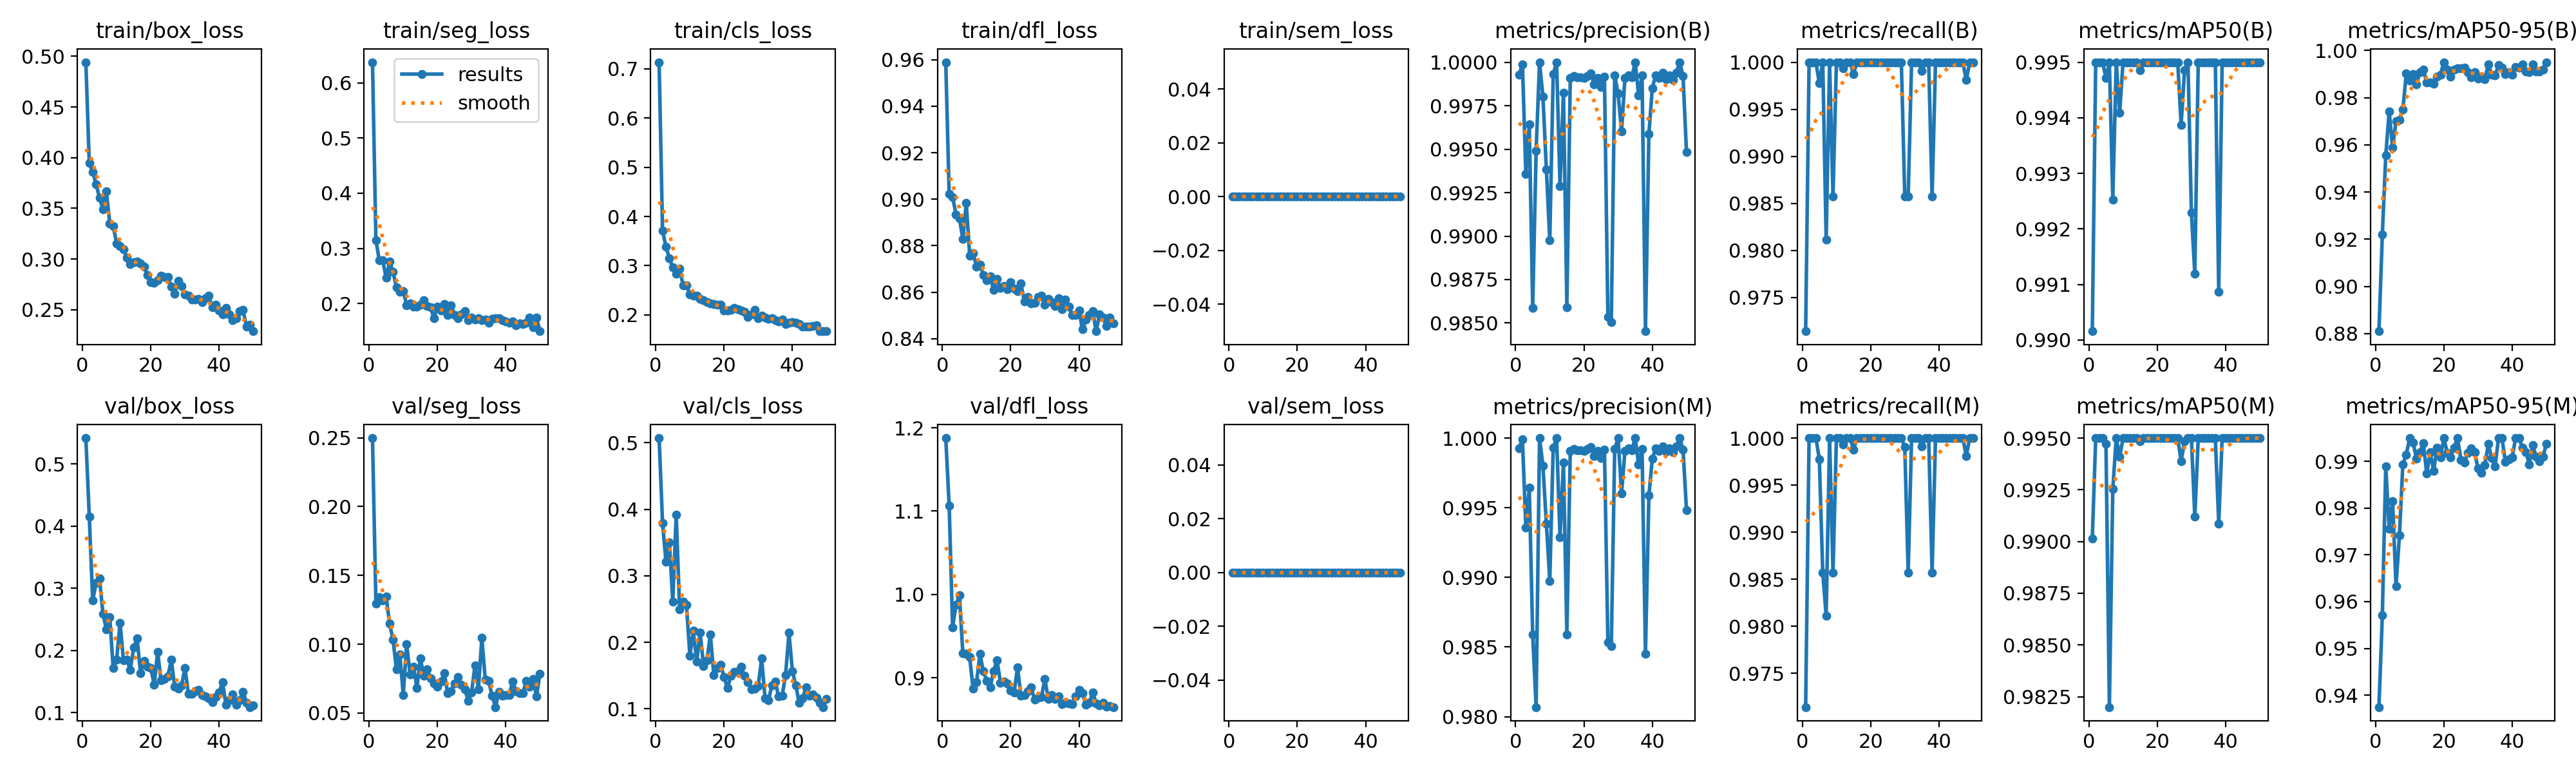

Values plotted in this chart, from the file beside it:
epoch, time, train/box_loss, train/seg_loss, train/cls_loss, train/dfl_loss, train/sem_loss, metrics/precision(B), metrics/recall(B), metrics/mAP50(B), metrics/mAP50-95(B), metrics/precision(M), metrics/recall(M), metrics/mAP50(M), metrics/mAP50-95(M), val/box_loss, val/seg_loss, val/cls_loss, val/dfl_loss, val/sem_loss, lr/pg0, lr/pg1, lr/pg2
1, 31.7, 0.4942, 0.6377, 0.7135, 0.959, 0, 0.9993, 0.9714, 0.9902, 0.881, 0.9993, 0.9714, 0.9902, 0.9374, 0.5418, 0.2498, 0.5071, 1.188, 0, 0.0003314, 0.0003314, 0.06719
2, 60.64, 0.3946, 0.3145, 0.3706, 0.9022, 0, 0.9999, 1, 0.995, 0.922, 0.9999, 1, 0.995, 0.9571, 0.4154, 0.1294, 0.3796, 1.107, 0, 0.0006604, 0.0006604, 0.03419
3, 89.18, 0.3859, 0.2781, 0.3389, 0.9009, 0, 0.9936, 1, 0.995, 0.9555, 0.9936, 1, 0.995, 0.9889, 0.2805, 0.1343, 0.3211, 0.9607, 0, 0.0009849, 0.0009849, 0.001178
4, 117.5, 0.374, 0.2779, 0.3151, 0.8935, 0, 0.9964, 1, 0.995, 0.9742, 0.9964, 1, 0.995, 0.9756, 0.3083, 0.1317, 0.3501, 0.9877, 0, 0.0009802, 0.0009802, 0.0009802
5, 144.2, 0.3602, 0.2467, 0.2963, 0.8917, 0, 0.9859, 0.9978, 0.9947, 0.9588, 0.9859, 0.9978, 0.9947, 0.9815, 0.3159, 0.1344, 0.2613, 0.999, 0, 0.0009736, 0.0009736, 0.0009736
6, 171, 0.3491, 0.2759, 0.283, 0.8829, 0, 0.9949, 1, 0.995, 0.9701, 0.9807, 0.9857, 0.982, 0.9633, 0.2593, 0.1149, 0.3922, 0.9297, 0, 0.000967, 0.000967, 0.000967
7, 198.1, 0.3665, 0.2576, 0.2941, 0.8983, 0, 1, 0.9811, 0.9925, 0.9707, 1, 0.9811, 0.9925, 0.9742, 0.234, 0.1035, 0.2497, 0.9291, 0, 0.0009604, 0.0009604, 0.0009604
8, 225.2, 0.3353, 0.2294, 0.2606, 0.8758, 0, 0.998, 1, 0.995, 0.9748, 0.998, 1, 0.995, 0.9894, 0.2535, 0.08192, 0.2615, 0.9246, 0, 0.0009538, 0.0009538, 0.0009538
9, 252.4, 0.3326, 0.2214, 0.2601, 0.8769, 0, 0.9938, 0.9857, 0.9941, 0.9901, 0.9938, 0.9857, 0.9941, 0.9915, 0.1716, 0.0927, 0.2559, 0.8868, 0, 0.0009472, 0.0009472, 0.0009472
10, 279.8, 0.3156, 0.2226, 0.242, 0.871, 0, 0.9898, 1, 0.995, 0.9873, 0.9898, 1, 0.995, 0.995, 0.185, 0.0632, 0.1802, 0.8948, 0, 0.0009406, 0.0009406, 0.0009406
11, 307.2, 0.3126, 0.1965, 0.2386, 0.8718, 0, 0.9993, 1, 0.995, 0.99, 0.9993, 1, 0.995, 0.994, 0.2448, 0.09998, 0.2176, 0.9286, 0, 0.000934, 0.000934, 0.000934
12, 334.8, 0.3093, 0.2002, 0.2387, 0.8675, 0, 1, 0.9993, 0.995, 0.9857, 1, 0.9993, 0.995, 0.9906, 0.1839, 0.07816, 0.1713, 0.9081, 0, 0.0009274, 0.0009274, 0.0009274
13, 362.4, 0.3012, 0.1943, 0.2319, 0.8651, 0, 0.9929, 1, 0.995, 0.9908, 0.9929, 1, 0.995, 0.992, 0.1856, 0.08351, 0.2143, 0.8964, 0, 0.0009208, 0.0009208, 0.0009208
14, 390.1, 0.2949, 0.1943, 0.2297, 0.8667, 0, 0.9983, 1, 0.995, 0.9918, 0.9983, 1, 0.995, 0.9939, 0.1688, 0.06823, 0.1647, 0.8887, 0, 0.0009142, 0.0009142, 0.0009142
15, 417.9, 0.2968, 0.1978, 0.226, 0.8609, 0, 0.9859, 0.9988, 0.9949, 0.9864, 0.9859, 0.9988, 0.9949, 0.9874, 0.2048, 0.08983, 0.1734, 0.9081, 0, 0.0009076, 0.0009076, 0.0009076
16, 446.1, 0.2974, 0.206, 0.2235, 0.8658, 0, 0.9991, 1, 0.995, 0.9864, 0.9991, 1, 0.995, 0.992, 0.2198, 0.07686, 0.2118, 0.9214, 0, 0.000901, 0.000901, 0.000901
17, 474.2, 0.2956, 0.1949, 0.2214, 0.8619, 0, 0.9992, 1, 0.995, 0.9859, 0.9992, 1, 0.995, 0.9879, 0.1636, 0.08154, 0.1507, 0.8944, 0, 0.0008944, 0.0008944, 0.0008944
18, 502.4, 0.2923, 0.1928, 0.2207, 0.8626, 0, 0.9991, 1, 0.995, 0.9889, 0.9991, 1, 0.995, 0.9929, 0.1827, 0.07529, 0.1613, 0.8959, 0, 0.0008878, 0.0008878, 0.0008878
19, 530.6, 0.2843, 0.173, 0.2205, 0.8611, 0, 0.9991, 1, 0.995, 0.9897, 0.9991, 1, 0.995, 0.9909, 0.1743, 0.07154, 0.1668, 0.8933, 0, 0.0008812, 0.0008812, 0.0008812
20, 559, 0.2771, 0.1939, 0.2086, 0.8645, 0, 0.9991, 1, 0.995, 0.995, 0.9991, 1, 0.995, 0.995, 0.1719, 0.06894, 0.1478, 0.8851, 0, 0.0008746, 0.0008746, 0.0008746
21, 587.5, 0.2763, 0.1876, 0.2091, 0.8616, 0, 0.9992, 1, 0.995, 0.9918, 0.9992, 1, 0.995, 0.9918, 0.1449, 0.07278, 0.1311, 0.8823, 0, 0.000868, 0.000868, 0.000868
22, 615.8, 0.2792, 0.1995, 0.2099, 0.8605, 0, 0.9994, 1, 0.995, 0.9889, 0.9994, 1, 0.995, 0.9909, 0.198, 0.07892, 0.1495, 0.9125, 0, 0.0008614, 0.0008614, 0.0008614
23, 644.1, 0.2834, 0.1793, 0.2145, 0.8637, 0, 0.9987, 1, 0.995, 0.9918, 0.9987, 1, 0.995, 0.993, 0.152, 0.0645, 0.1555, 0.8784, 0, 0.0008548, 0.0008548, 0.0008548
24, 672.5, 0.2824, 0.1961, 0.2115, 0.8559, 0, 0.9991, 1, 0.995, 0.9925, 0.9991, 1, 0.995, 0.995, 0.1546, 0.06599, 0.1569, 0.8794, 0, 0.0008482, 0.0008482, 0.0008482
25, 700.8, 0.2824, 0.1791, 0.2096, 0.8578, 0, 0.9986, 1, 0.995, 0.9925, 0.9986, 1, 0.995, 0.9903, 0.1588, 0.07168, 0.1629, 0.8843, 0, 0.0008416, 0.0008416, 0.0008416
26, 729.2, 0.2724, 0.1727, 0.2064, 0.8552, 0, 0.9992, 1, 0.995, 0.9927, 0.9992, 1, 0.995, 0.9898, 0.1853, 0.07634, 0.1494, 0.8885, 0, 0.000835, 0.000835, 0.000835
27, 757.6, 0.2655, 0.1801, 0.1963, 0.8555, 0, 0.9853, 1, 0.9939, 0.9909, 0.9853, 1, 0.9939, 0.9919, 0.1416, 0.0706, 0.1401, 0.8742, 0, 0.0008284, 0.0008284, 0.0008284
28, 786.3, 0.2787, 0.1857, 0.2017, 0.858, 0, 0.9851, 1, 0.9949, 0.9887, 0.9851, 1, 0.9949, 0.9928, 0.1382, 0.0673, 0.1298, 0.876, 0, 0.0008218, 0.0008218, 0.0008218
29, 814.8, 0.2733, 0.1699, 0.2099, 0.8586, 0, 0.9992, 1, 0.995, 0.9907, 0.9992, 1, 0.995, 0.992, 0.144, 0.05896, 0.1309, 0.8769, 0, 0.0008152, 0.0008152, 0.0008152
30, 843.2, 0.2651, 0.1747, 0.1934, 0.8547, 0, 0.9982, 0.9857, 0.9923, 0.9879, 1, 0.9991, 0.995, 0.9885, 0.1719, 0.06512, 0.1348, 0.8988, 0, 0.0008086, 0.0008086, 0.0008086
31, 871.7, 0.2636, 0.1705, 0.199, 0.857, 0, 0.996, 0.9857, 0.9912, 0.9887, 0.996, 0.9857, 0.9912, 0.9876, 0.1306, 0.0847, 0.1757, 0.875, 0, 0.000802, 0.000802, 0.000802
32, 900.2, 0.2603, 0.173, 0.194, 0.8559, 0, 0.9991, 1, 0.995, 0.9879, 0.9991, 1, 0.995, 0.9893, 0.1303, 0.06746, 0.1159, 0.8794, 0, 0.0007954, 0.0007954, 0.0007954
33, 928.8, 0.2603, 0.17, 0.1925, 0.8541, 0, 0.9993, 1, 0.995, 0.994, 0.9993, 1, 0.995, 0.9937, 0.1343, 0.1048, 0.1128, 0.8749, 0, 0.0007888, 0.0007888, 0.0007888
34, 957.2, 0.2604, 0.171, 0.193, 0.8572, 0, 0.9991, 1, 0.995, 0.9897, 0.9991, 1, 0.995, 0.9907, 0.1368, 0.07405, 0.1358, 0.8782, 0, 0.0007822, 0.0007822, 0.0007822
35, 985.8, 0.2572, 0.1655, 0.1888, 0.8528, 0, 1, 0.9991, 0.995, 0.9895, 1, 0.9991, 0.995, 0.989, 0.1288, 0.07315, 0.141, 0.8689, 0, 0.0007756, 0.0007756, 0.0007756
36, 1014, 0.2613, 0.1719, 0.1864, 0.8569, 0, 0.9981, 1, 0.995, 0.9939, 0.9981, 1, 0.995, 0.995, 0.1264, 0.06253, 0.1185, 0.8702, 0, 0.000769, 0.000769, 0.000769
37, 1043, 0.2636, 0.1738, 0.1912, 0.8537, 0, 0.9992, 1, 0.995, 0.9927, 0.9992, 1, 0.995, 0.995, 0.1227, 0.05429, 0.1199, 0.8695, 0, 0.0007624, 0.0007624, 0.0007624
38, 1072, 0.2523, 0.1731, 0.182, 0.8501, 0, 0.9845, 0.9857, 0.9909, 0.9899, 0.9845, 0.9857, 0.9909, 0.9899, 0.1168, 0.06539, 0.1506, 0.8689, 0, 0.0007558, 0.0007558, 0.0007558
39, 1101, 0.2549, 0.1699, 0.1846, 0.8503, 0, 0.9959, 1, 0.995, 0.9908, 0.9959, 1, 0.995, 0.9904, 0.1249, 0.06244, 0.2147, 0.8777, 0, 0.0007492, 0.0007492, 0.0007492
40, 1129, 0.2492, 0.1674, 0.1855, 0.8521, 0, 0.9985, 1, 0.995, 0.9897, 0.9985, 1, 0.995, 0.9909, 0.1328, 0.06301, 0.1566, 0.886, 0, 0.0007426, 0.0007426, 0.0007426
41, 1158, 0.2451, 0.1654, 0.1842, 0.844, 0, 0.9992, 1, 0.995, 0.9929, 0.9992, 1, 0.995, 0.995, 0.149, 0.06292, 0.1353, 0.8819, 0, 0.000736, 0.000736, 0.000736
42, 1186, 0.2518, 0.1669, 0.1815, 0.8481, 0, 0.9991, 1, 0.995, 0.9927, 0.9991, 1, 0.995, 0.995, 0.1125, 0.07287, 0.1087, 0.8681, 0, 0.0007294, 0.0007294, 0.0007294
43, 1215, 0.2455, 0.1607, 0.1759, 0.8503, 0, 0.9994, 1, 0.995, 0.994, 0.9994, 1, 0.995, 0.9929, 0.1201, 0.06601, 0.1163, 0.8698, 0, 0.0007228, 0.0007228, 0.0007228
44, 1244, 0.2398, 0.164, 0.1767, 0.8519, 0, 0.999, 1, 0.995, 0.991, 0.999, 1, 0.995, 0.992, 0.1293, 0.0643, 0.1328, 0.8828, 0, 0.0007162, 0.0007162, 0.0007162
45, 1272, 0.2414, 0.1632, 0.1766, 0.8432, 0, 0.9992, 1, 0.995, 0.9907, 0.9992, 1, 0.995, 0.9894, 0.1129, 0.06462, 0.1199, 0.8695, 0, 0.0007096, 0.0007096, 0.0007096
46, 1301, 0.2483, 0.1656, 0.1778, 0.8503, 0, 0.999, 1, 0.995, 0.9939, 0.999, 1, 0.995, 0.9934, 0.1204, 0.0731, 0.122, 0.8669, 0, 0.000703, 0.000703, 0.000703
47, 1330, 0.2495, 0.1748, 0.1792, 0.8491, 0, 0.9994, 1, 0.995, 0.991, 0.9994, 1, 0.995, 0.991, 0.1337, 0.06896, 0.1166, 0.8705, 0, 0.0006964, 0.0006964, 0.0006964
48, 1359, 0.233, 0.1565, 0.1677, 0.8455, 0, 1, 0.9981, 0.995, 0.991, 1, 0.9981, 0.995, 0.99, 0.1162, 0.07453, 0.1095, 0.8655, 0, 0.0006898, 0.0006898, 0.0006898
49, 1388, 0.2353, 0.174, 0.1668, 0.8491, 0, 0.9992, 1, 0.995, 0.992, 0.9992, 1, 0.995, 0.991, 0.1089, 0.06192, 0.1027, 0.8659, 0, 0.0006832, 0.0006832, 0.0006832
50, 1419, 0.2288, 0.1497, 0.1674, 0.8466, 0, 0.9948, 1, 0.995, 0.995, 0.9948, 1, 0.995, 0.9938, 0.1112, 0.07868, 0.1152, 0.865, 0, 0.0006766, 0.0006766, 0.0006766
